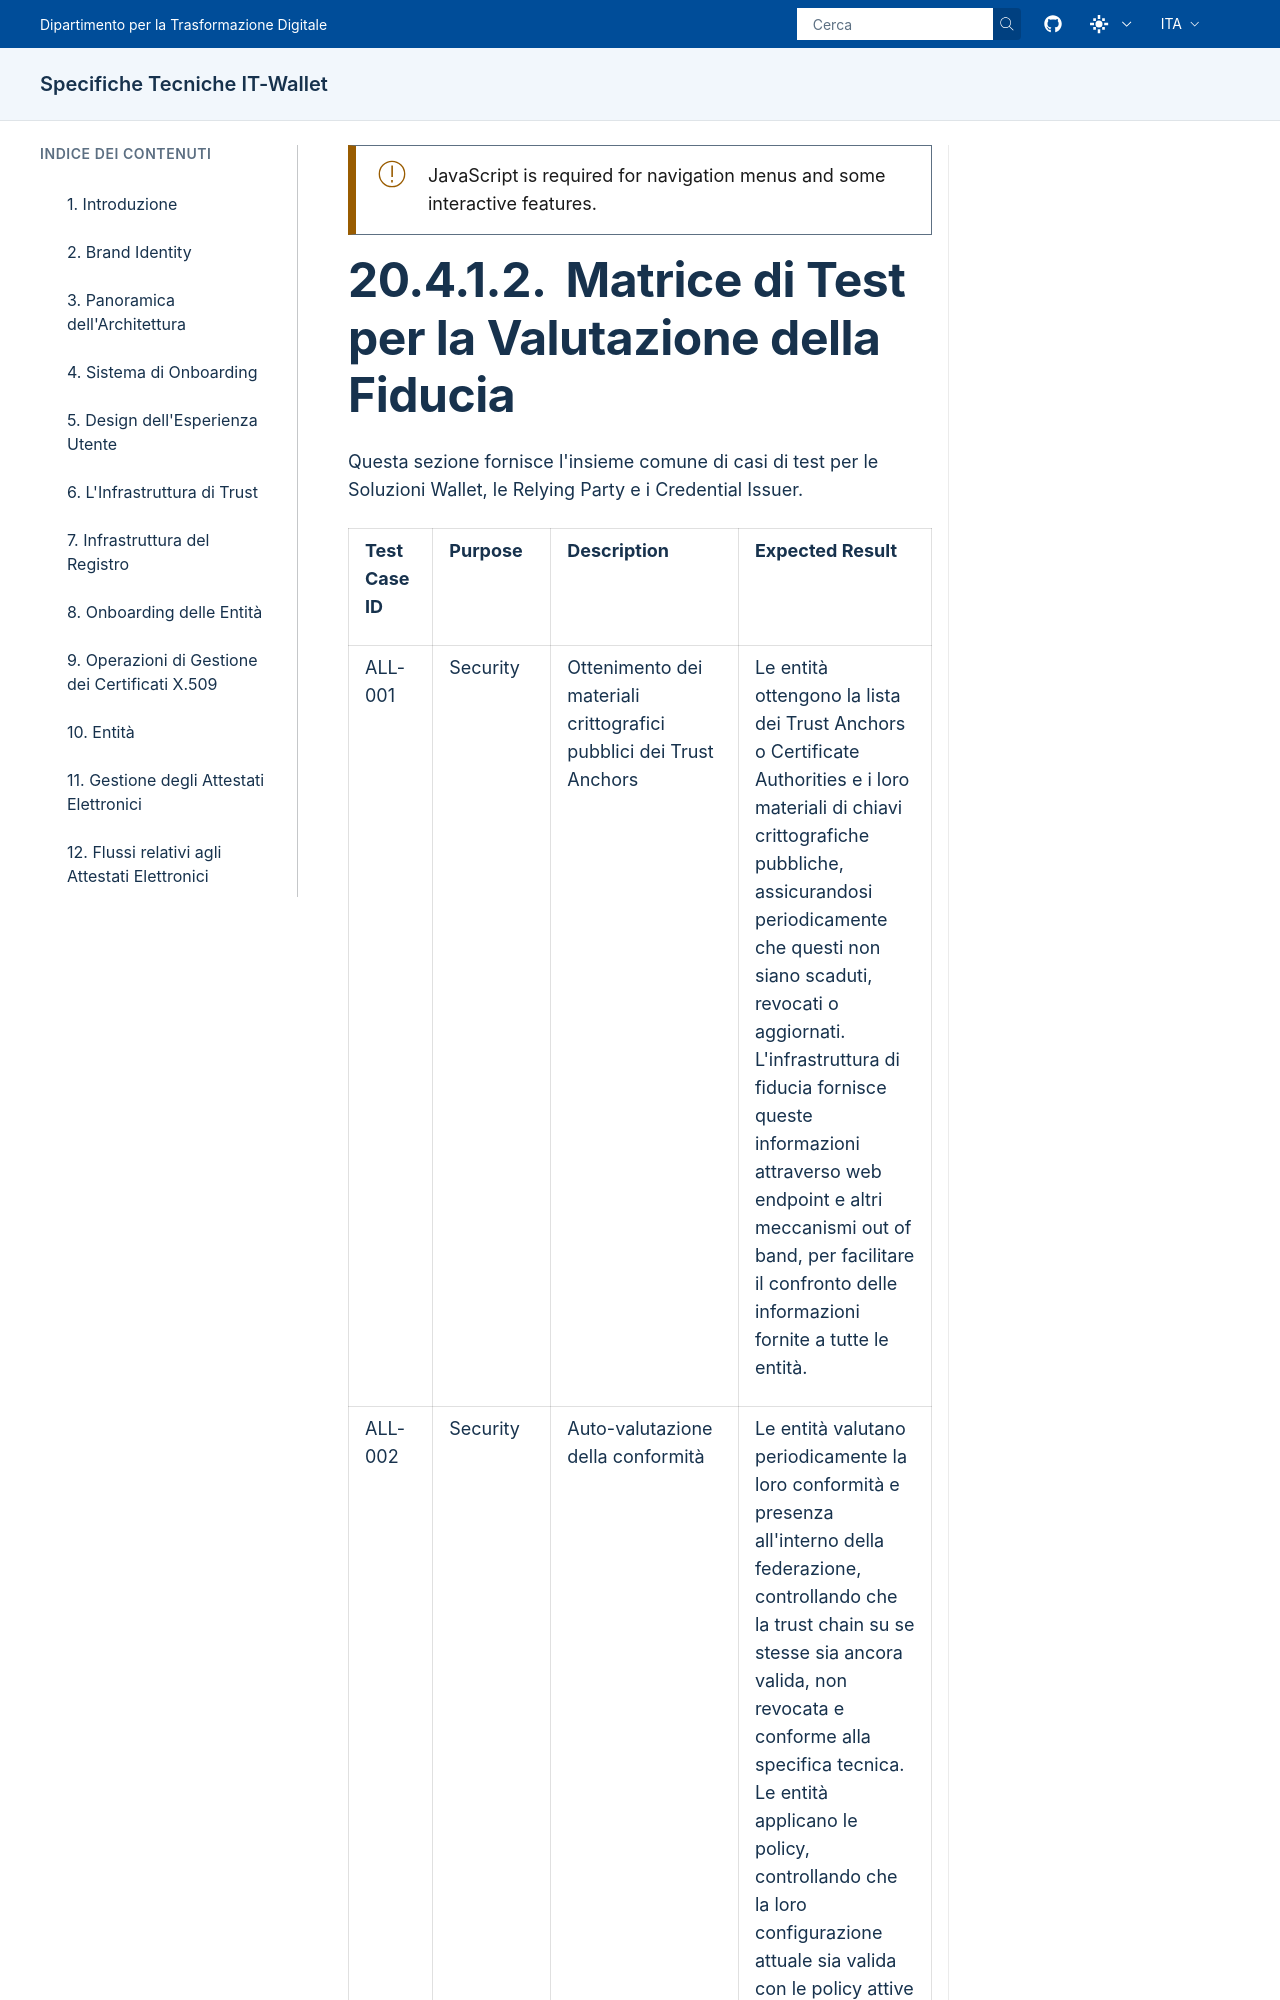

repository: italia/eid-wallet-it-docs · page: prs/pr1268/it/test-plans-trust.html · generator: sphinx

.. include:: ../common/common_definitions.rst


Matrice di Test per la Valutazione della Fiducia
------------------------------------------------

Questa sezione fornisce l'insieme comune di casi di test per le Soluzioni Wallet, le Relying Party e i Credential Issuer.


.. list-table::
  :class: longtable
  :widths: 15 15 35 35
  :header-rows: 1
